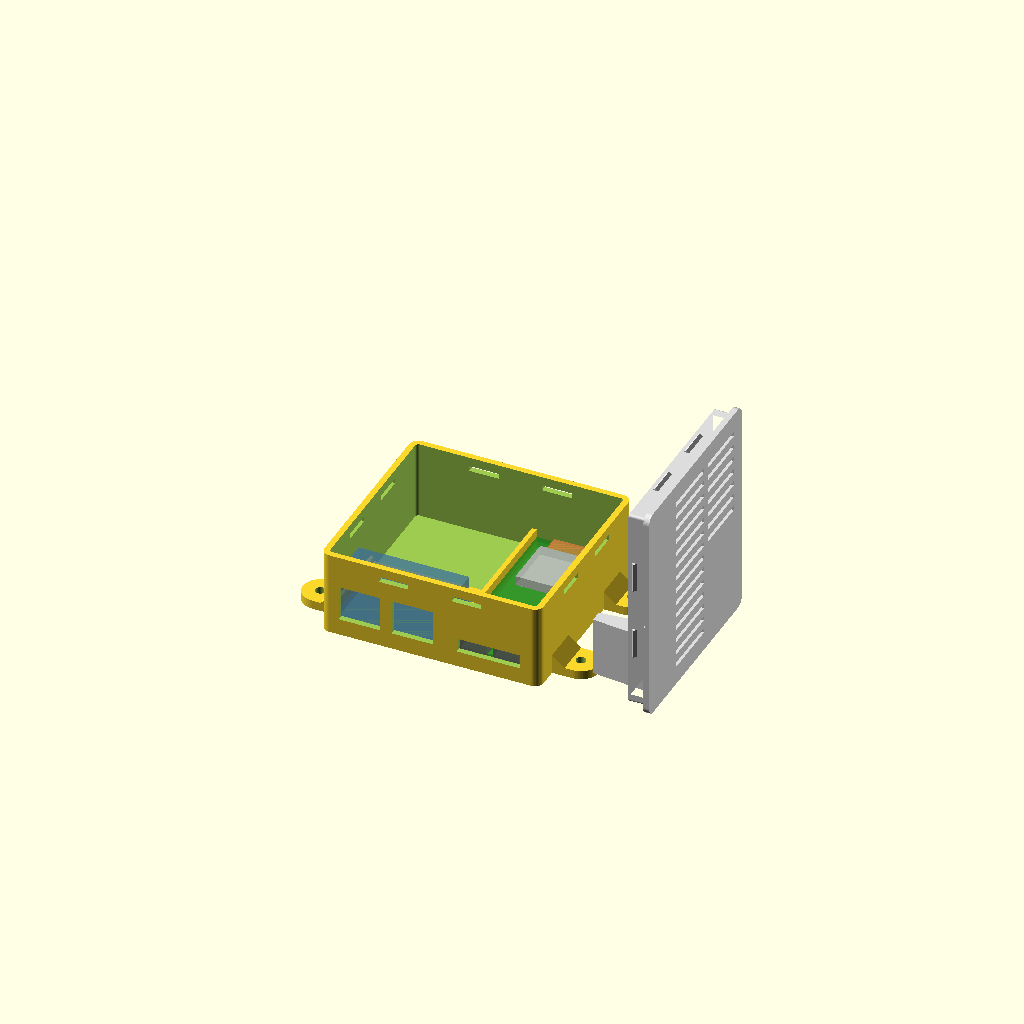
Cell 1: rendered with the file's own defaults.
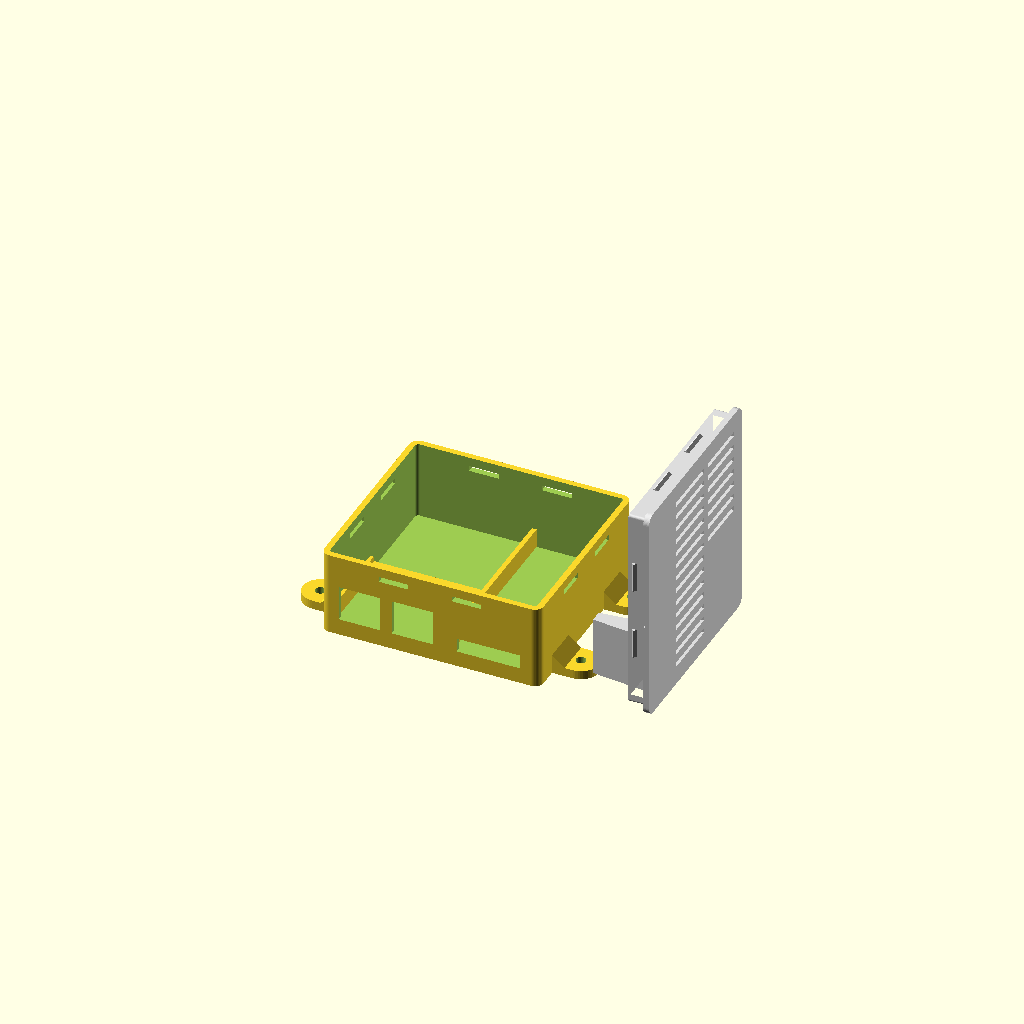
Cell 2: show_boards = false (everything else at default).
One fixed orthographic camera (rotation 55°, 0°, 25°; colour scheme Cornfield) for every cell.
The OpenSCAD source (enclosure/enclosure.scad):
// Ventilation-unit ESP32-S3 node — 3D-printable enclosure
// =======================================================
// Parametric enclosure for the ESP32-S3 node described in docs/HARDWARE.md:
//   - 1x ESP32-S3-DevKitC-1 (USB-host-capable; drives the controller's USB/PC link)
//   - 1x double RJ45 breakout (jacks bridged), sockets facing out a wall cutout
//
// The RJ45 jacks AND the board's two USB-C connectors all exit the SAME (front, -Y)
// wall. The breakout's two RJ45 jacks are BRIDGED (wired in parallel), so +5V / GND
// power and the front-panel + controller UART lines all ride one Ethernet cable and
// appear on both jacks — use either, or split the load across the two. The two USB-C
// connectors (native-USB host + UART/flash) stay reachable for the USB-host link and flashing.
//
// The two boards sit side by side, butting each other through one shared middle wall;
// each outer edge registers on a flat seat flange (the rounded inner corners can't seat
// a board flat). The RJ45 breakout drops into a pocket (left seat flange + shared wall as
// its right rib + a back rib), clamped by a lid tab on its jack housing — no fasteners.
// The S3 lies FLAT beside it, butted against the front wall (USB-C shells in the cutouts)
// and back wall, resting on the FLOOR on its soldered pin tails — no under-board ledge to
// foul the bottom-side pins/solder. Two stout lid tabs press its RIGID parts: a crossbar
// across both USB-C shells at the front, a bar on the RF shield can at the back (clear of
// the antenna, which sits just inside the back wall). Snap-fit lid with an L-shaped run
// of vent slots, plus four external mounting ears.
//
// Board connections (panel / controller / power) can be soldered flat to the castellated
// pads for the lowest box, OR run on dupont jumpers to vertical pin headers — the tabs
// press the board's CENTRE line (USB-C shells + RF module), clear of the edge header rows.
// For headers, raise esp_top_h to the dupont-tip height and the box grows to suit.
//
// HOW TO USE
//   1. Measure YOUR parts with calipers and update the MEASUREMENTS block. Values
//      marked  // MEASURE  are real-world dimensions to verify.
//   2. Set `part` and render (F5 preview / F6 render, export STL).
//   3. Snap fit is printer-dependent — print the lid first and tune snap_depth /
//      fit_clear.
//
// Coordinates: origin at inner-floor front-left corner. +X right, +Y back (away from
// the connector wall), +Z up. The RJ45 breakout and the S3's USB-C end sit against the
// FRONT (-Y) wall; the S3 extends back along +Y.

// ------------------------------------------------------------------
// WHAT TO RENDER
// ------------------------------------------------------------------
part = "preview";   // "preview" | "base" | "lid" | "both"
show_boards = true;     // in "preview", draw translucent board placeholders
show_connectors = true; // in "preview", also draw the USB-C connector blocks

// ------------------------------------------------------------------
// MEASUREMENTS  (edit these — see docs/HARDWARE.md for the parts)
// ------------------------------------------------------------------

// -- ESP32-S3-DevKitC-1 (lies flat, USB-C end toward the front wall) -----
esp_l      = 62.75; // MEASURE board length front->back (Y), INCLUDING the WiFi antenna
                    // overhang at the back, EXCLUDING the USB-C overhang (the PCB front
                    // edge is the datum; the shells protrude through the front wall)
esp_w      = 27.75; // MEASURE board width (along X). This default is a wider DevKitC-1
                    // clone; a genuine Espressif board is ~25.4 mm — measure yours.
esp_pcb_t  = 1.6;   // MEASURE PCB thickness
esp_comp_h = 3.2;   // MEASURE RF shield-can height above the PCB (the rear tab presses here)
esp_top_h  = 15.0;  // MEASURE tallest obstruction above the PCB — sets the box height.
                    // ~15 for a vertical pin header + mated female dupont; top_clear then
                    // adds room above for the wire bend. Soldering flat instead? Drop to
                    // esp_comp_h (~3) for a low box. The centred tabs clear the edge
                    // header rows either way.
esp_pin_h  = 2.5;   // MEASURE how far the board sits above the floor — it rests on its
                    // soldered pin tails (~2-3 mm). No tails (soldered flat)? Set ~1 mm
                    // so bottom-side SMD clears the floor. Sets the tab reach and USB-C
                    // window height (no under-board ledge to clash with the pins/solder).
esp_ant_len = 8.0;  // MEASURE keep-out at the board's BACK end (opposite the USB-C): the
                    // WROOM antenna + any overhang past the PCB edge. The back is left
                    // open across this zone and the rear tab stays off it.

// -- The board's two USB-C connectors (on the front edge, side by side) --
usb_span    = 20.0; // MEASURE outer-to-outer of the two USB-C connectors (far side of the
                    // left shell to far side of the right shell, along X)
usb_conn_w  = 9.0;  // MEASURE width of one USB-C shell (~8.9)
usb_body_h  = 3.4;  // MEASURE USB-C shell height above the PCB top face (Z)
usb_clear   = 0.7;  // clearance added around the USB openings
usb_min_div = 1.6;  // if the wall left between the two openings would be thinner than
                    // this, they merge into one window (on the DevKitC-1 they're ~2 mm
                    // apart -> one window)

// -- Double RJ45 breakout (bridged jacks) --
rj_l       = 37.4;  // MEASURE board length (along the front wall, X)
rj_w       = 28.2;  // MEASURE board depth  (whole board into the enclosure, Y)
rj_jack_d  = 18.4;  // MEASURE jack-housing depth from the front wall (Y)
rj_h       = 16.8;  // MEASURE floor to top of the jack housing (Z) — lid tab lands here
rj_win_w   = 31.9;  // MEASURE cutout width for the two jack faces (both jacks)
rj_win_h   = 12.0;  // MEASURE cutout height for the jack faces
rj_win_z   = 3.65;  // MEASURE jack-window bottom above the floor
rj_win_gap = 4.0;   // MEASURE gap between the two jacks -> centre divider so the top
                    // prints as two short bridges (0 = one wide window)

// ------------------------------------------------------------------
// ENCLOSURE / FIT PARAMETERS
// ------------------------------------------------------------------
wall_t      = 2.0;  // wall thickness
floor_h     = 2.0;  // floor thickness
lid_h       = 2.0;  // lid plate thickness
corner_r    = 3.0;  // outer corner radius (vertical edges)

fit_clear = 0.4; // slack for the lid fit and RJ45 width (loosen if the lid is tight)
top_clear = 7.5; // air gap above the tallest part, under the lid — room for the dupont
                 // cable bend above the connectors (sets the wall height)

// -- Layout across the width (front-wall zones, left -> right) -----------
// The RJ45 and the S3 butt EACH OTHER through one shared middle wall (the RJ45 pocket's
// right rib IS the S3's left locating wall). Their OUTER edges register against flat SEAT
// FLANGES proud of the side walls — the rounded inner corners can't give flat support, so
// each flange presents a straight face clear of the fillet (widening the box by
// 2*flange_proud). No cable channel — the dupont wires route over the low shared wall and
// through the empty space behind the RJ45.
flange_proud = 1.2;  // how far the seat flanges stand inboard of the side-wall inner face
                     // (> the inner corner fillet so the board edge clears it)
esp_front_gap = 0.2; // the S3 BUTTS the front wall (near-zero) so the USB-C shells seat
                     // in the cutouts; the front wall is the board's Y datum
esp_ant_clear = 0.5; // gap behind the board back edge -> case length MATCHES the board;
                     // the back wall is the +Y stop, so no back supports. The WROOM
                     // antenna then sits just inside this wall, detuning WiFi a little —
                     // raise to ~5 mm if range is poor or the antenna overhangs the PCB.
end_margin   = 3.0;  // clear space behind the RJ45 pocket (Y); the deeper S3 side (set by
                     // esp_ant_clear) usually decides the box depth

// -- RJ45 pocket (drop-in mount against the front wall) ------------------
// The board drops between the LEFT seat flange and the shared middle wall (its right
// rib), seated against the front wall, with a low back rib stopping push-in.
rj_rib_h    = 6.0;  // pocket wall height (the left flange + the shared rib rise this high)
rj_rib_t    = 1.6;  // shared-rib / back-rib wall thickness
rj_backrib_h     = 4.0;  // height of the rib behind the RJ45 board (stops push-in;
                         // kept low to clear the dupont cables in the screw terminals)
rj_back_gap      = 0.5;  // gap between the RJ45 board back edge and the back rib
rj_hold_len_frac = 0.6;  // lid hold-down tab length as a fraction of the board length
rj_hold_tip      = 4.0;  // tab thickness at the contact face (along Y)
rj_hold_root     = 9.0;  // tab thickness where it meets the lid (tapers to the tip)
rj_hold_pos_frac = 0.6;  // tab centre as a fraction of the jack-housing depth (from wall)
rj_hold_load     = -0.1; // downward reach onto the jack top (small gap; print stackup
                         // closes it to a light touch that settles the jack)

// -- S3 flat mount: shared wall + seat flanges + lid press ---------------
// The board sits on the FLOOR (on its soldered pin tails); the shared middle wall (left)
// and the right seat flange locate it in X, and the front + back walls butt its two ends
// and stop it in Y. No under-board ledge, so nothing touches the bottom-side pins/solder.
// The two lid tabs hold it down.
s3_fit   = 0.3;              // fit gap between each board edge and the wall/flange beside it
seat_lip = esp_pcb_t + 0.8;  // how far the shared wall + seat flanges rise above the PCB
                             // top, to locate the board edges
// Two stout tabs on the lid underside press the board's RIGID parts, not bare PCB: a
// crossbar across both USB-C shells at the front and a bar on the RF shield can at the
// back. Both taper root->tip and print support-free (lid top-down). They straddle the
// board's centre line, clear of the edge header rows, so vertical pin headers with dupont
// are fine (raise esp_top_h).
s3_hold       = true;
usb_hold_len  = usb_span;  // crossbar length across the two USB-C housings (X)
usb_hold_root = 8.0;       // tab thickness at the lid (Y), tapering to the tip
usb_hold_tip  = 4.0;       // tab thickness at the contact face (Y)
usb_hold_yoff = 4.5;       // contact centre, in from the board front edge (Y)
usb_hold_load = 0.0;       // reach onto the USB-C shells (0 = just touches; +ve = firmer)
mod_hold_len  = 12.0;      // bar length along the RF shield can (Y)
mod_hold_root = 8.0;       // tab thickness at the lid (X), tapering to the tip
mod_hold_tip  = 4.0;       // tab thickness at the contact face (X)
mod_hold_back = esp_ant_len + mod_hold_len/2 + 3;  // tab centre in from the board BACK
                           // edge — derived so the bar sits on the shield can, clear
                           // of the antenna keep-out (esp_ant_len)
mod_hold_load = 0.1;       // preload on the module (0.1 mm firm contact; +ve = firmer)

// Snap-fit lid
lip_h        = 6.0;  // depth the lid plug lip reaches into the enclosure
lip_t        = 1.6;  // thickness of the plug lip
snap_depth   = 0.9;  // how far the snap tooth protrudes / engages (deeper = firmer/harder to open)
snap_h       = 1.8;  // tooth height; ~2x snap_depth keeps both faces near 45 deg
snap_z       = 4.0;  // tooth center below the top rim
snap_l       = 10.0; // length of each snap tooth along the wall
snap_n_short = 2;    // teeth per SHORT wall (front/back)
snap_n_long  = 2;    // teeth per LONG wall (sides)

// Ventilation — one run of thin, evenly-spaced Y-running slots in the LID, filling the
// width. Every slot has a front band (behind the front tabs, ending short of the rear
// module tab); the LEFT-HALF slots also extend back to form the L's foot (over the free
// space behind the RJ45), split off the band by a crossbar. The half split keeps the foot
// symmetric about the lid centreline. Set lid_vents=false to seal it.
lid_vents = true;
vent_w    = 1.6;  // slot width (thin), same for every slot
vent_gap  = 3.0;  // gap between slots, and crossbar width splitting the long slots
vent_edge = 4.0;  // margin from the side walls (the slot run fills between these)

// Wall-mount ears — flat flanges at the base with a screw hole, for flush
// surface mounting. Two per long side (+/-X), inset from the ends (4 total).
mount_ears    = true;
mount_ext     = 7.0;   // how far the ear reaches out past the wall (X)
mount_ear_w   = 12.0;  // ear width along the wall (Y)
mount_ear_h   = 3.0;   // ear/flange thickness (Z)
mount_hole_d  = 3.4;   // screw clearance hole (M3 -> 3.4)
mount_inset   = 13.0;  // ear centre distance in from each end (Y)
mount_gusset  = 7.0;   // gusset height up the wall for strength (0 = none)

// Lid grip — a tiny channel in the UNDERSIDE of the connector-end edge, running
// inward from the outer edge, so a nail slides under the lip and catches to lift.
lid_grip = true;
grip_w   = 8.0;   // channel width along the edge (X)
grip_l   = wall_t + fit_clear/2;  // reach in from the outer edge (Y) — ends right
                  // against the lip's outer face, without running over/past the lip
grip_d   = 0.7;   // channel depth up into the lid underside (Z)

$fn = 48;

// ==================================================================
// DERIVED LAYOUT
// ==================================================================
// Widthwise, left -> right, the boards share a middle wall and register on seat flanges:
//   |wall|flange| RJ45 board | SHARED wall | S3 board |flange|wall|
// The seat flanges (proud of the side walls) are the outer locating faces; the shared
// wall is the RJ45 pocket's right rib AND the S3's left locating wall.
shared_t  = rj_rib_t;                        // shared middle wall = the RJ45 pocket's right rib
rj_open_w = rj_l + fit_clear;                // RJ45 pocket opening (board + slack)
rj_open_l = wall_t + flange_proud;           // pocket opening left = LEFT seat flange face
shared_l  = rj_open_l + rj_open_w;           // shared wall left face (RJ45 board right edge)
esp_x0    = shared_l + shared_t + s3_fit;    // S3 PCB left edge

// ...+2*flange_proud: the boards butt the seat flanges, not the walls (S3 right edge
// sits s3_fit off the RIGHT flange, whose face is flange_proud in from the wall).
inner_x = 2*flange_proud + rj_open_w + shared_t + s3_fit + esp_w + s3_fit;
inner_y = max(rj_w + rj_back_gap + rj_rib_t + end_margin, esp_front_gap + esp_l + esp_ant_clear);
inner_z = max(rj_h, esp_pin_h + esp_pcb_t + esp_top_h) + top_clear;

// Outer envelope
out_x = inner_x + 2*wall_t;
out_y = inner_y + 2*wall_t;
out_z = floor_h + inner_z;

// Absolute X centres.
rj_cx  = rj_open_l + rj_open_w/2;            // RJ45 windows/pocket centre
esp_cx = esp_x0 + esp_w/2;                   // == USB-C cutouts centre
esp_y0 = wall_t + esp_front_gap;             // S3 PCB front edge
esp_cy = esp_y0 + esp_l/2;

// USB-C window band, above the floor-mounted board top.
usb_win_z = floor_h + esp_pin_h + esp_pcb_t - usb_clear;  // opening bottom
usb_win_h = usb_body_h + 2*usb_clear;                     // opening height

// ==================================================================
// HELPERS
// ==================================================================
module rrect(x, y, r) {
  hull() {
    translate([r, r])         circle(r);
    translate([x - r, r])     circle(r);
    translate([r, y - r])     circle(r);
    translate([x - r, y - r]) circle(r);
  }
}

// N positions evenly spread along a wall of the given length (interior spacing).
function spread(n, len) = [for (i = [0:n-1]) len*(i + 1)/(n + 1)];

// ==================================================================
// BASE
// ==================================================================
module base() {
  difference() {
    linear_extrude(out_z) rrect(out_x, out_y, corner_r);   // outer shell

    // Inner cavity (open top)
    translate([wall_t, wall_t, floor_h])
      linear_extrude(out_z)
        rrect(inner_x, inner_y, max(0.1, corner_r - wall_t));

    // RJ45 jack windows in the FRONT (-Y) wall, centred on the RJ45 zone. A centre
    // divider (rj_win_gap) splits it into two openings so the top prints as two short
    // bridges.
    rj_win_half = (rj_win_w - rj_win_gap) / 2;
    for (x0 = [rj_cx - rj_win_gap/2 - rj_win_half, rj_cx + rj_win_gap/2])
      translate([x0, -0.1, floor_h + rj_win_z])
        cube([rj_win_half, wall_t + 0.2, rj_win_h]);

    // USB-C windows in the FRONT (-Y) wall, centred on the S3 zone. Each opening is a
    // shell + clearance; if the wall left between them is too thin to print, they merge
    // into one window.
    usb_div = usb_span - 2*usb_conn_w - 2*usb_clear;   // wall left between the two openings
    if (usb_div >= usb_min_div)
      for (x0 = [esp_cx - usb_span/2 - usb_clear, esp_cx + usb_span/2 - usb_conn_w - usb_clear])
        translate([x0, -0.1, usb_win_z])
          cube([usb_conn_w + 2*usb_clear, wall_t + 0.2, usb_win_h]);
    else
      translate([esp_cx - usb_span/2 - usb_clear, -0.1, usb_win_z])
        cube([usb_span + 2*usb_clear, wall_t + 0.2, usb_win_h]);

    // Snap notches (receive the lid teeth)
    snap_grooves();
  }

  // RJ45 pocket: the board drops in between the LEFT seat flange and the SHARED wall
  // (its right rib, drawn by shared_wall), with a back rib joining them. It seats against
  // the front wall; the lid tab clamps it. Clear gap = rj_l + fit_clear.
  translate([wall_t, wall_t + rj_w + rj_back_gap, floor_h])   // back rib: left wall -> shared wall
    cube([(shared_l + shared_t) - wall_t, rj_rib_t, rj_backrib_h]);

  // Shared middle wall + the two outer seat flanges
  shared_wall();
  if (flange_proud > 0) seat_flanges();

  // Wall-mount ears (external flanges at the base)
  if (mount_ears)
    for (dir = [-1, 1])                                   // left / right wall
      for (yc = [wall_t + mount_inset, out_y - wall_t - mount_inset])
        mount_ear(dir, (dir < 0) ? 0 : out_x, yc);
}

// Shared middle wall: the RJ45 pocket's right rib AND the S3's left locating wall. Runs the
// FULL interior depth, fused into the front and back walls (braced at both ends, not a free
// fin), as tall as the taller of its two duties (RJ45 pocket wall vs. rising past the S3
// PCB to locate its edge).
module shared_wall() {
  s3_edge_h = esp_pin_h + esp_pcb_t + seat_lip;
  h         = max(s3_edge_h, rj_rib_h);
  translate([shared_l, wall_t, floor_h]) cube([shared_t, inner_y, h]);
}

// Seat flanges: flat pads standing flange_proud in from the (rounded) side walls, so the
// outer board edges register on a STRAIGHT vertical face clear of the corner fillets. Left
// flange = the RJ45 pocket's left wall (over the RJ45 depth); right flange = the S3's right
// locating wall (full interior depth).
module seat_flanges() {
  s3_edge_h = esp_pin_h + esp_pcb_t + seat_lip;
  translate([wall_t, wall_t, floor_h])                          // LEFT (RJ45 left edge)
    cube([flange_proud, rj_w + rj_rib_t, rj_rib_h]);
  translate([wall_t + inner_x - flange_proud, wall_t, floor_h]) // RIGHT (S3 right edge)
    cube([flange_proud, inner_y, s3_edge_h]);
}

// One flush-mount ear: a flange fused to the OUTER wall face reaching out to a
// rounded end with a screw hole, plus a gusset ramping down the wall for strength.
module mount_ear(dir, x_face, yc) {
  r     = mount_ear_w/2;
  bite  = 0.5;                            // slight overlap into the wall to fuse
  x_in  = x_face - dir*bite;              // flat inner edge, just inside the wall
  x_out = x_face + dir*mount_ext;         // screw-hole centre, outboard
  difference() {
    hull() {
      translate([x_in, yc - r, 0]) cube([0.01, mount_ear_w, mount_ear_h]);  // flat inner edge
      translate([x_out, yc, 0])    cylinder(r = r, h = mount_ear_h);        // rounded outer end
    }
    translate([x_out, yc, -0.1]) cylinder(d = mount_hole_d, h = mount_ear_h + 0.2);
  }
  if (mount_gusset > 0)                    // brace ramping down the outside of the wall
    hull() {
      translate([x_in, yc - r, 0])                cube([0.01, mount_ear_w, mount_gusset]);
      translate([x_face + dir*mount_ext*0.6, yc - r, 0]) cube([0.01, mount_ear_w, mount_ear_h]);
    }
}

module snap_grooves() {
  z = out_z - snap_z;
  // short walls (front/back): slot runs snap_l along X, through the wall (Y)
  for (px = spread(snap_n_short, out_x))
    for (cy = [wall_t/2, out_y - wall_t/2])
      translate([px - snap_l/2, cy - wall_t, z - snap_h/2])
        cube([snap_l, wall_t*2, snap_h]);
  // long walls (sides): slot runs snap_l along Y, through the wall (X)
  for (py = spread(snap_n_long, out_y))
    for (cx = [wall_t/2, out_x - wall_t/2])
      translate([cx - wall_t, py - snap_l/2, z - snap_h/2])
        cube([wall_t*2, snap_l, snap_h]);
}

// ==================================================================
// LID  (snap-fit plug lid)
// ==================================================================
module lid() {
  difference() {
    union() {
      linear_extrude(lid_h) rrect(out_x, out_y, corner_r);   // top plate

      translate([0, 0, -lip_h])                              // plug lip
        linear_extrude(lip_h)
          difference() {
            offset(delta = -(wall_t + fit_clear/2)) rrect(out_x, out_y, corner_r);
            offset(delta = -(wall_t + fit_clear/2 + lip_t)) rrect(out_x, out_y, corner_r);
          }

      lid_snaps();
      rj_hold_tab();
      if (s3_hold) { s3_usb_tab(); s3_mod_tab(); }
    }
    // Vent grille through the plate, over the S3 board
    if (lid_vents) lid_vent_cut();
    // Nail groove under the connector-end edge, to lift the lid off
    if (lid_grip) lid_grip_cut();
  }
}

// Tiny channel in the UNDERSIDE at the connector-end (front, -Y) edge: runs inward from
// the outer edge for a nail to catch and lift the lid, up to the lip (grip_l). The inner
// end is a rounded fillet (radius = depth), not a square corner, so no stress riser sits
// on a layer line to peel under the prying force.
module lid_grip_cut() {
  x0 = out_x/2 - grip_w/2;
  r  = grip_d;                                   // fillet radius on the inner end
  hull() {
    translate([x0, -0.5,        -0.05])  cube([grip_w, 0.01, 0.01]);  // front, at underside
    translate([x0, -0.5,        grip_d]) cube([grip_w, 0.01, 0.01]);  // front, top of groove
    translate([x0, grip_l,      -0.05])  cube([grip_w, 0.01, 0.01]);  // inner, at underside
    translate([x0, grip_l - r,  grip_d - r]) rotate([0, 90, 0])
      cylinder(r = r, h = grip_w, $fn = 32);                          // rounded inner-top corner
  }
}

// RJ45 hold-down tab: presses the top of the jack housing when the lid is closed. Lid-local
// z=0 is the plate underside (== top of the walls when installed); the tab reaches down to
// the housing top (rj_h) plus a small preload. Tapered — wide root at the lid, narrowing to
// the contact face.
module rj_hold_tab() {
  gap  = inner_z - rj_h;
  tabx = rj_l * rj_hold_len_frac;
  cx   = rj_cx;
  cy   = wall_t + rj_jack_d*rj_hold_pos_frac;
  hull() {
    translate([cx - tabx/2, cy - rj_hold_root/2, -0.5])       // root at the lid
      cube([tabx, rj_hold_root, 0.5]);
    translate([cx - tabx/2, cy - rj_hold_tip/2,               // contact face
               -(gap + rj_hold_load)])
      cube([tabx, rj_hold_tip, 0.5]);
  }
}

// S3 front hold-down: a crossbar across BOTH USB-C housings, reaching down from the lid
// to the shell tops. Runs its length along X and tapers root->tip along Y, so it braces
// the weak axis and prints support-free (lid top-down, narrow contact face upward).
module s3_usb_tab() {
  gap = inner_z - (esp_pin_h + esp_pcb_t + usb_body_h);   // lid underside -> shell top
  cx  = esp_cx;
  cy  = esp_y0 + usb_hold_yoff;
  hull() {
    translate([cx - usb_hold_len/2, cy - usb_hold_root/2, -0.5])      // root at the lid
      cube([usb_hold_len, usb_hold_root, 0.5]);
    translate([cx - usb_hold_len/2, cy - usb_hold_tip/2,             // contact face
               -(gap + usb_hold_load)])
      cube([usb_hold_len, usb_hold_tip, 0.5]);
  }
}

// S3 rear hold-down: a bar along the RF shield can, reaching down to its top. Runs its
// length along Y (over the can) and tapers root->tip along X.
module s3_mod_tab() {
  gap = inner_z - (esp_pin_h + esp_pcb_t + esp_comp_h);   // lid underside -> shield-can top
  cx  = esp_cx;
  cy  = esp_y0 + esp_l - mod_hold_back;
  hull() {
    translate([cx - mod_hold_root/2, cy - mod_hold_len/2, -0.5])      // root at the lid
      cube([mod_hold_root, mod_hold_len, 0.5]);
    translate([cx - mod_hold_tip/2, cy - mod_hold_len/2,            // contact face
               -(gap + mod_hold_load)])
      cube([mod_hold_tip, mod_hold_len, 0.5]);
  }
}

// L-shaped slot run: thin Y-running slots across the width, EVENLY spaced. Every slot has
// a band segment (behind the front tabs, ending short of the rear module tab); the LEFT
// HALF also extend back to form the L's foot (over the free space behind the RJ45), split
// off the band by a crossbar for stiffness. The split keeps the foot symmetric about the
// lid centreline.
module lid_vent_cut() {
  yFront  = wall_t + rj_jack_d*rj_hold_pos_frac + rj_hold_root/2 + 2;  // behind the front tabs
  yBand   = esp_y0 + esp_l - mod_hold_back - mod_hold_len/2 - 2;       // band ends before the module tab
  yBack   = wall_t + inner_y - 4;                                      // foot extension runs to the back
  foot_x  = out_x/2;                                                   // foot = the left-half slots
  pitch   = vent_w + vent_gap;
  x_lo    = wall_t + vent_edge;
  x_hi    = wall_t + inner_x - vent_edge;
  n       = floor((x_hi - x_lo + vent_gap) / pitch);
  x0      = x_lo + ((x_hi - x_lo) - (n*pitch - vent_gap)) / 2;
  for (i = [0:n-1]) {
    cx = x0 + i*pitch;
    translate([cx, yFront, -0.1]) cube([vent_w, yBand - yFront, lid_h + 0.2]);   // band: every slot (even)
    if (cx < foot_x)                                                             // foot: left-half slots
      translate([cx, yBand + vent_gap, -0.1]) cube([vent_w, yBack - yBand - vent_gap, lid_h + 0.2]);
  }
}

module lid_snaps() {
  z = -snap_z;
  off = wall_t + fit_clear/2;                 // lip outer face, from each edge
  for (px = spread(snap_n_short, out_x)) {
    translate([px, off,         z])                   snap_bump();  // front (-Y)
    translate([px, out_y - off, z]) rotate([0, 0, 180]) snap_bump(); // back  (+Y)
  }
  for (py = spread(snap_n_long, out_y)) {
    translate([off,         py, z]) rotate([0, 0, -90]) snap_bump(); // left  (-X)
    translate([out_x - off, py, z]) rotate([0, 0,  90]) snap_bump(); // right (+X)
  }
}

module snap_bump() {
  // Symmetric tooth pointing -Y: base spans the full height at the lip and tapers
  // to a tip at mid-height, so BOTH the lead-in and the retention face slope
  // (~45 deg at snap_h = 2*snap_depth) and print support-free with the lid top-down.
  hull() {
    translate([-snap_l/2, 0, -snap_h/2]) cube([snap_l, 0.01, snap_h]);      // base at lip
    translate([-snap_l/2, -snap_depth, -0.005]) cube([snap_l, 0.01, 0.01]); // tip, mid-height
  }
}

// ==================================================================
// PREVIEW ASSEMBLY
// ==================================================================
module boards_preview() {
  // RJ45 breakout (in its pocket against the front wall): tall jack housing at
  // the front, board + rear screw terminals extending back to rj_w.
  color("SteelBlue", 0.5)
    translate([rj_cx - rj_l/2, wall_t, floor_h]) {
      cube([rj_l, rj_w, 3]);              // board + low rear components
      cube([rj_l, rj_jack_d, rj_h]);      // jack housing (front, tall)
    }

  // ESP32-S3-DevKitC-1, lying flat on the floor (resting on its soldered pin tails),
  // front edge butted to the front wall.
  can_len = 18;
  translate([esp_x0, esp_y0, floor_h + esp_pin_h]) {
    color("ForestGreen", 0.6) cube([esp_w, esp_l, esp_pcb_t]);          // PCB
    color("Silver", 0.7)                                                 // RF shield can
      translate([esp_w/2 - 9, esp_l - esp_ant_len - can_len, esp_pcb_t])
        cube([18, can_len, esp_comp_h]);
    color("Peru", 0.8)                                                   // WROOM antenna keep-out
      translate([esp_w/2 - 8, esp_l - esp_ant_len, esp_pcb_t]) cube([16, esp_ant_len, 1.0]);
    if (show_connectors)                                                 // two USB-C shells (front)
      for (x0 = [esp_w/2 - usb_span/2, esp_w/2 + usb_span/2 - usb_conn_w])
        color("DimGray", 0.7)
          translate([x0, -esp_front_gap - 1, esp_pcb_t])
            cube([usb_conn_w, 8, usb_body_h]);
  }
}

// ==================================================================
// DISPATCH
// ==================================================================
if (part == "base") base();
else if (part == "lid") lid();
else if (part == "both") { base(); translate([out_x + 10, 0, 0]) lid(); }
else {
  base();
  if (show_boards) boards_preview();
  // Lid stood on its LONG edge beside the base, underside toward the base.
  color("gainsboro")
    translate([out_x + 35, 0, out_x]) rotate([0, 90, 0]) lid();
}
Customizer parameters (derived from the source; name, type, default, range or options):
part: string, default "preview"
show_boards: bool, default true
show_connectors: bool, default true
esp_l: number, default 62.75
esp_w: number, default 27.75
esp_pcb_t: number, default 1.6
esp_comp_h: number, default 3.2
esp_top_h: number, default 15
esp_pin_h: number, default 2.5
esp_ant_len: number, default 8
usb_span: number, default 20
usb_conn_w: number, default 9
usb_body_h: number, default 3.4
usb_clear: number, default 0.7
usb_min_div: number, default 1.6
rj_l: number, default 37.4
rj_w: number, default 28.2
rj_jack_d: number, default 18.4
rj_h: number, default 16.8
rj_win_w: number, default 31.9
rj_win_h: number, default 12
rj_win_z: number, default 3.65
rj_win_gap: number, default 4
wall_t: number, default 2
floor_h: number, default 2
lid_h: number, default 2
corner_r: number, default 3
fit_clear: number, default 0.4
top_clear: number, default 7.5
flange_proud: number, default 1.2
esp_front_gap: number, default 0.2
esp_ant_clear: number, default 0.5
end_margin: number, default 3
rj_rib_h: number, default 6
rj_rib_t: number, default 1.6
rj_backrib_h: number, default 4
rj_back_gap: number, default 0.5
rj_hold_len_frac: number, default 0.6
rj_hold_tip: number, default 4
rj_hold_root: number, default 9
rj_hold_pos_frac: number, default 0.6
rj_hold_load: number, default -0.1
s3_fit: number, default 0.3
s3_hold: bool, default true
usb_hold_root: number, default 8
usb_hold_tip: number, default 4
usb_hold_yoff: number, default 4.5
usb_hold_load: number, default 0
mod_hold_len: number, default 12
mod_hold_root: number, default 8
mod_hold_tip: number, default 4
mod_hold_load: number, default 0.1
lip_h: number, default 6
lip_t: number, default 1.6
snap_depth: number, default 0.9
snap_h: number, default 1.8
snap_z: number, default 4
snap_l: number, default 10
snap_n_short: number, default 2
snap_n_long: number, default 2
lid_vents: bool, default true
vent_w: number, default 1.6
vent_gap: number, default 3
vent_edge: number, default 4
